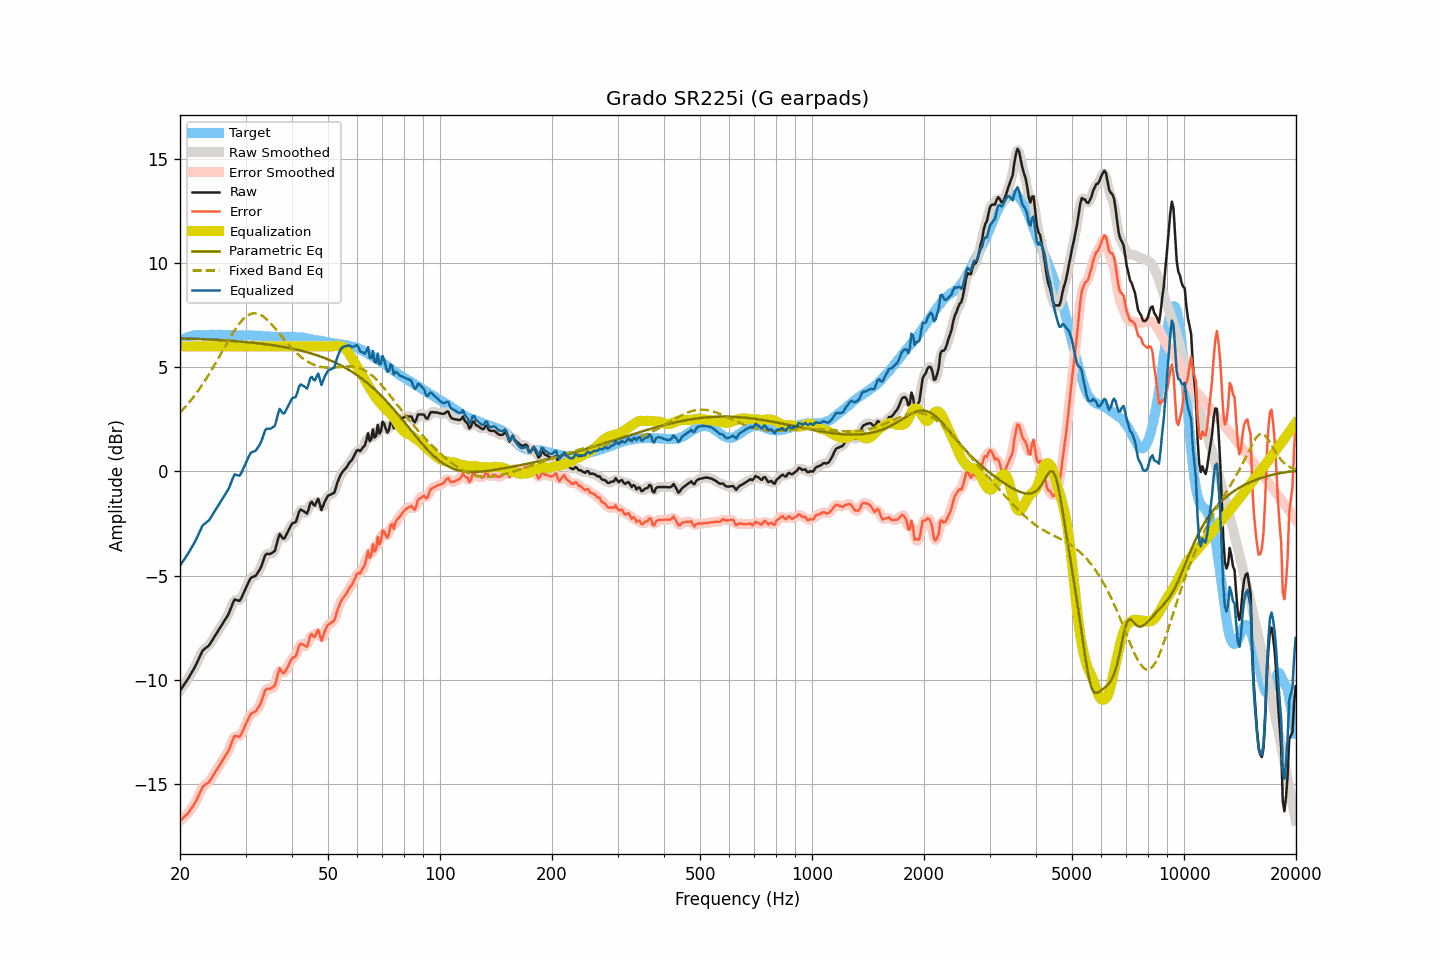

The file beside this chart, header and first rows:
frequency, raw, smoothed, error, error_smoothed, equalization, parametric_eq, fixed_band_eq, equalized_raw, equalized_smoothed, target
20.00, -10.52, -10.52, -16.76, -16.75, 6.00, 6.38, 2.82, -4.52, -4.52, 6.24
20.20, -10.41, -10.41, -16.69, -16.69, 6.00, 6.38, 2.90, -4.41, -4.41, 6.28
20.40, -10.29, -10.30, -16.62, -16.63, 6.00, 6.37, 2.98, -4.29, -4.30, 6.33
20.61, -10.18, -10.18, -16.55, -16.55, 6.00, 6.37, 3.07, -4.18, -4.18, 6.36
20.81, -10.06, -10.06, -16.47, -16.48, 6.00, 6.37, 3.15, -4.06, -4.06, 6.41
21.02, -9.95, -9.94, -16.40, -16.39, 6.00, 6.36, 3.24, -3.95, -3.94, 6.45
21.23, -9.81, -9.81, -16.28, -16.29, 6.00, 6.36, 3.33, -3.81, -3.81, 6.47
21.44, -9.68, -9.68, -16.17, -16.18, 6.00, 6.36, 3.43, -3.68, -3.68, 6.49
21.66, -9.55, -9.55, -16.06, -16.06, 6.00, 6.36, 3.53, -3.55, -3.55, 6.51
21.87, -9.42, -9.41, -15.94, -15.94, 6.00, 6.35, 3.63, -3.42, -3.41, 6.52
22.09, -9.27, -9.26, -15.81, -15.80, 6.00, 6.35, 3.73, -3.27, -3.26, 6.54
22.31, -9.10, -9.10, -15.65, -15.65, 6.00, 6.35, 3.84, -3.10, -3.10, 6.55
22.54, -8.93, -8.93, -15.48, -15.48, 6.00, 6.34, 3.94, -2.93, -2.93, 6.55
22.76, -8.77, -8.76, -15.32, -15.31, 6.00, 6.34, 4.06, -2.77, -2.76, 6.55
22.99, -8.60, -8.63, -15.14, -15.17, 6.00, 6.34, 4.17, -2.60, -2.63, 6.54
23.22, -8.53, -8.53, -15.07, -15.07, 6.00, 6.33, 4.29, -2.53, -2.53, 6.54
23.45, -8.47, -8.47, -15.01, -15.00, 6.00, 6.33, 4.41, -2.47, -2.47, 6.54
23.69, -8.41, -8.41, -14.96, -14.95, 6.00, 6.33, 4.53, -2.41, -2.41, 6.54
23.92, -8.35, -8.34, -14.89, -14.88, 6.00, 6.32, 4.65, -2.35, -2.34, 6.54
24.16, -8.24, -8.23, -14.79, -14.79, 6.00, 6.32, 4.78, -2.24, -2.23, 6.55
24.40, -8.11, -8.12, -14.67, -14.67, 6.00, 6.31, 4.91, -2.11, -2.12, 6.56
24.65, -7.98, -7.98, -14.53, -14.54, 6.00, 6.31, 5.04, -1.98, -1.98, 6.55
24.89, -7.86, -7.85, -14.41, -14.41, 6.00, 6.31, 5.17, -1.86, -1.85, 6.55
25.14, -7.73, -7.73, -14.28, -14.28, 6.00, 6.30, 5.31, -1.73, -1.73, 6.55
25.39, -7.61, -7.61, -14.17, -14.16, 6.00, 6.30, 5.44, -1.61, -1.61, 6.56
25.65, -7.49, -7.49, -14.05, -14.04, 6.00, 6.29, 5.58, -1.49, -1.49, 6.56
25.91, -7.37, -7.37, -13.92, -13.92, 6.00, 6.29, 5.72, -1.37, -1.37, 6.55
26.16, -7.25, -7.25, -13.79, -13.79, 6.00, 6.28, 5.86, -1.25, -1.25, 6.55
26.43, -7.12, -7.13, -13.67, -13.67, 6.00, 6.28, 5.99, -1.12, -1.13, 6.54
26.69, -7.00, -7.00, -13.54, -13.55, 6.00, 6.27, 6.13, -1.00, -1.00, 6.54
26.96, -6.87, -6.86, -13.42, -13.41, 6.00, 6.27, 6.26, -0.87, -0.86, 6.55
27.23, -6.69, -6.69, -13.24, -13.23, 6.00, 6.26, 6.39, -0.69, -0.69, 6.55
27.50, -6.49, -6.48, -13.04, -13.03, 6.00, 6.26, 6.52, -0.49, -0.48, 6.55
27.77, -6.30, -6.30, -12.84, -12.84, 6.00, 6.25, 6.65, -0.30, -0.30, 6.54
28.05, -6.14, -6.19, -12.68, -12.72, 6.00, 6.25, 6.77, -0.14, -0.19, 6.54
28.33, -6.17, -6.17, -12.70, -12.70, 6.00, 6.24, 6.88, -0.17, -0.17, 6.53
28.62, -6.19, -6.18, -12.71, -12.71, 6.00, 6.23, 6.99, -0.19, -0.18, 6.52
28.90, -6.21, -6.18, -12.74, -12.70, 6.00, 6.23, 7.09, -0.21, -0.18, 6.53
29.19, -6.10, -6.09, -12.62, -12.62, 6.00, 6.22, 7.19, -0.10, -0.09, 6.52
29.48, -5.93, -5.94, -12.47, -12.47, 6.00, 6.22, 7.27, 0.07, 0.06, 6.54
29.78, -5.75, -5.76, -12.28, -12.29, 6.00, 6.21, 7.35, 0.25, 0.24, 6.53
30.08, -5.58, -5.58, -12.12, -12.11, 6.00, 6.20, 7.42, 0.42, 0.42, 6.53
30.38, -5.42, -5.41, -11.95, -11.93, 6.00, 6.19, 7.47, 0.58, 0.59, 6.52
30.68, -5.26, -5.26, -11.78, -11.78, 6.00, 6.19, 7.52, 0.74, 0.74, 6.52
30.99, -5.11, -5.14, -11.63, -11.66, 6.00, 6.18, 7.55, 0.89, 0.86, 6.52
31.30, -5.07, -5.07, -11.59, -11.59, 6.00, 6.17, 7.57, 0.93, 0.93, 6.52
31.61, -5.04, -5.04, -11.55, -11.55, 6.00, 6.16, 7.58, 0.96, 0.96, 6.51
31.93, -5.01, -4.99, -11.52, -11.50, 6.00, 6.16, 7.58, 0.99, 1.01, 6.51
32.24, -4.91, -4.91, -11.41, -11.42, 6.00, 6.15, 7.57, 1.09, 1.09, 6.50
32.57, -4.78, -4.80, -11.29, -11.30, 6.00, 6.14, 7.54, 1.22, 1.20, 6.51
32.89, -4.66, -4.64, -11.16, -11.14, 6.00, 6.13, 7.51, 1.34, 1.36, 6.50
33.22, -4.47, -4.45, -10.96, -10.94, 6.00, 6.12, 7.47, 1.53, 1.55, 6.49
33.55, -4.25, -4.24, -10.74, -10.73, 6.00, 6.11, 7.42, 1.75, 1.76, 6.49
33.89, -4.02, -4.07, -10.50, -10.55, 6.00, 6.10, 7.36, 1.98, 1.93, 6.48
34.23, -3.95, -3.97, -10.43, -10.45, 6.00, 6.09, 7.29, 2.05, 2.03, 6.48
34.57, -3.96, -3.94, -10.43, -10.41, 6.00, 6.08, 7.22, 2.04, 2.06, 6.47
34.92, -3.96, -3.94, -10.43, -10.41, 6.00, 6.07, 7.14, 2.04, 2.06, 6.47
35.27, -3.92, -3.94, -10.38, -10.40, 6.00, 6.06, 7.05, 2.08, 2.06, 6.46
35.62, -3.87, -3.89, -10.33, -10.35, 6.00, 6.05, 6.97, 2.13, 2.11, 6.46
35.97, -3.82, -3.75, -10.27, -10.21, 6.00, 6.04, 6.88, 2.18, 2.25, 6.46
... 635 more rows
